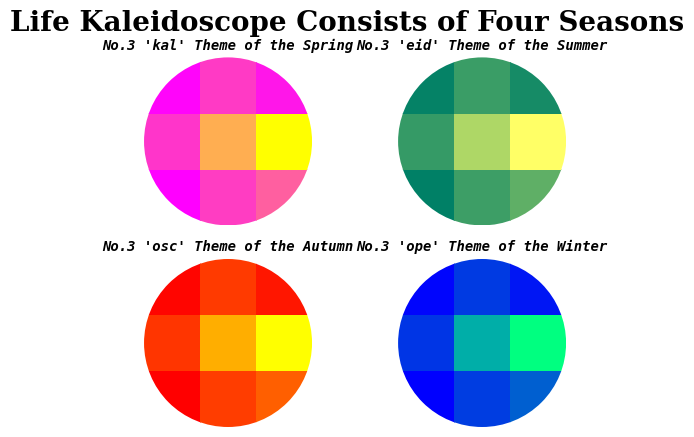

Python code for this plot:
import matplotlib.pyplot as plt
import numpy as np

from matplotlib.patches import Circle
from warnings import filterwarnings

# ignore warning
filterwarnings("ignore",".*GUI is implemented.*")

# set several variables
word = "kaleidoscope"
row = int(len(word)/4)
col = int(len(word)/4)
num = int(len(word)/4)

data = np.random.random((row,col,num))
colorMap = ["spring","summer","autumn","winter"]

subplot_row = int(len(word)/6)
subplot_col = int(len(word)/6)

font = dict(family="monospace",weight="bold",style="italic",fontsize=10)
subplot_kw=dict(aspect="equal",frame_on=False,xticks=[],yticks=[])

# create subplots
fig,ax = plt.subplots(subplot_row,subplot_col,subplot_kw=subplot_kw)

# generate a subplot
def rowcolgenerator(r,c,season):
    index = colorMap.index(season)
    t = index*num
    subtitle = "No.{} '{}' Theme of the {}"
    for j in range(len(data)):
        ax[r,c].cla()
        collection = ax[r,c].pcolor(data[j,:],cmap=colorMap[index])
        patch = Circle((1.5,1.5),radius=1.5,transform=ax[r,c].transData)
        collection.set_clip_path(patch)
        element = colorMap[index].capitalize()
        ax[r,c].set_title(subtitle.format((j+1),word[t:t+3],element),**font)
        ax[r,c].set_axis_off()
        plt.pause(0.15)

# create animation
def animation():
    i = 0
    for r in range(subplot_row):
        for c in range(subplot_col):
            rowcolgenerator(r,c,colorMap[i])
            i += 1
            
    title = "Life Kaleidoscope Consists of Four Seasons"
    plt.suptitle(title,family="serif",weight="black",fontsize=20)
    
    plt.subplots_adjust(wspace=0.05,hspace=0.2)

if __name__ == "__main__":
    animation()
